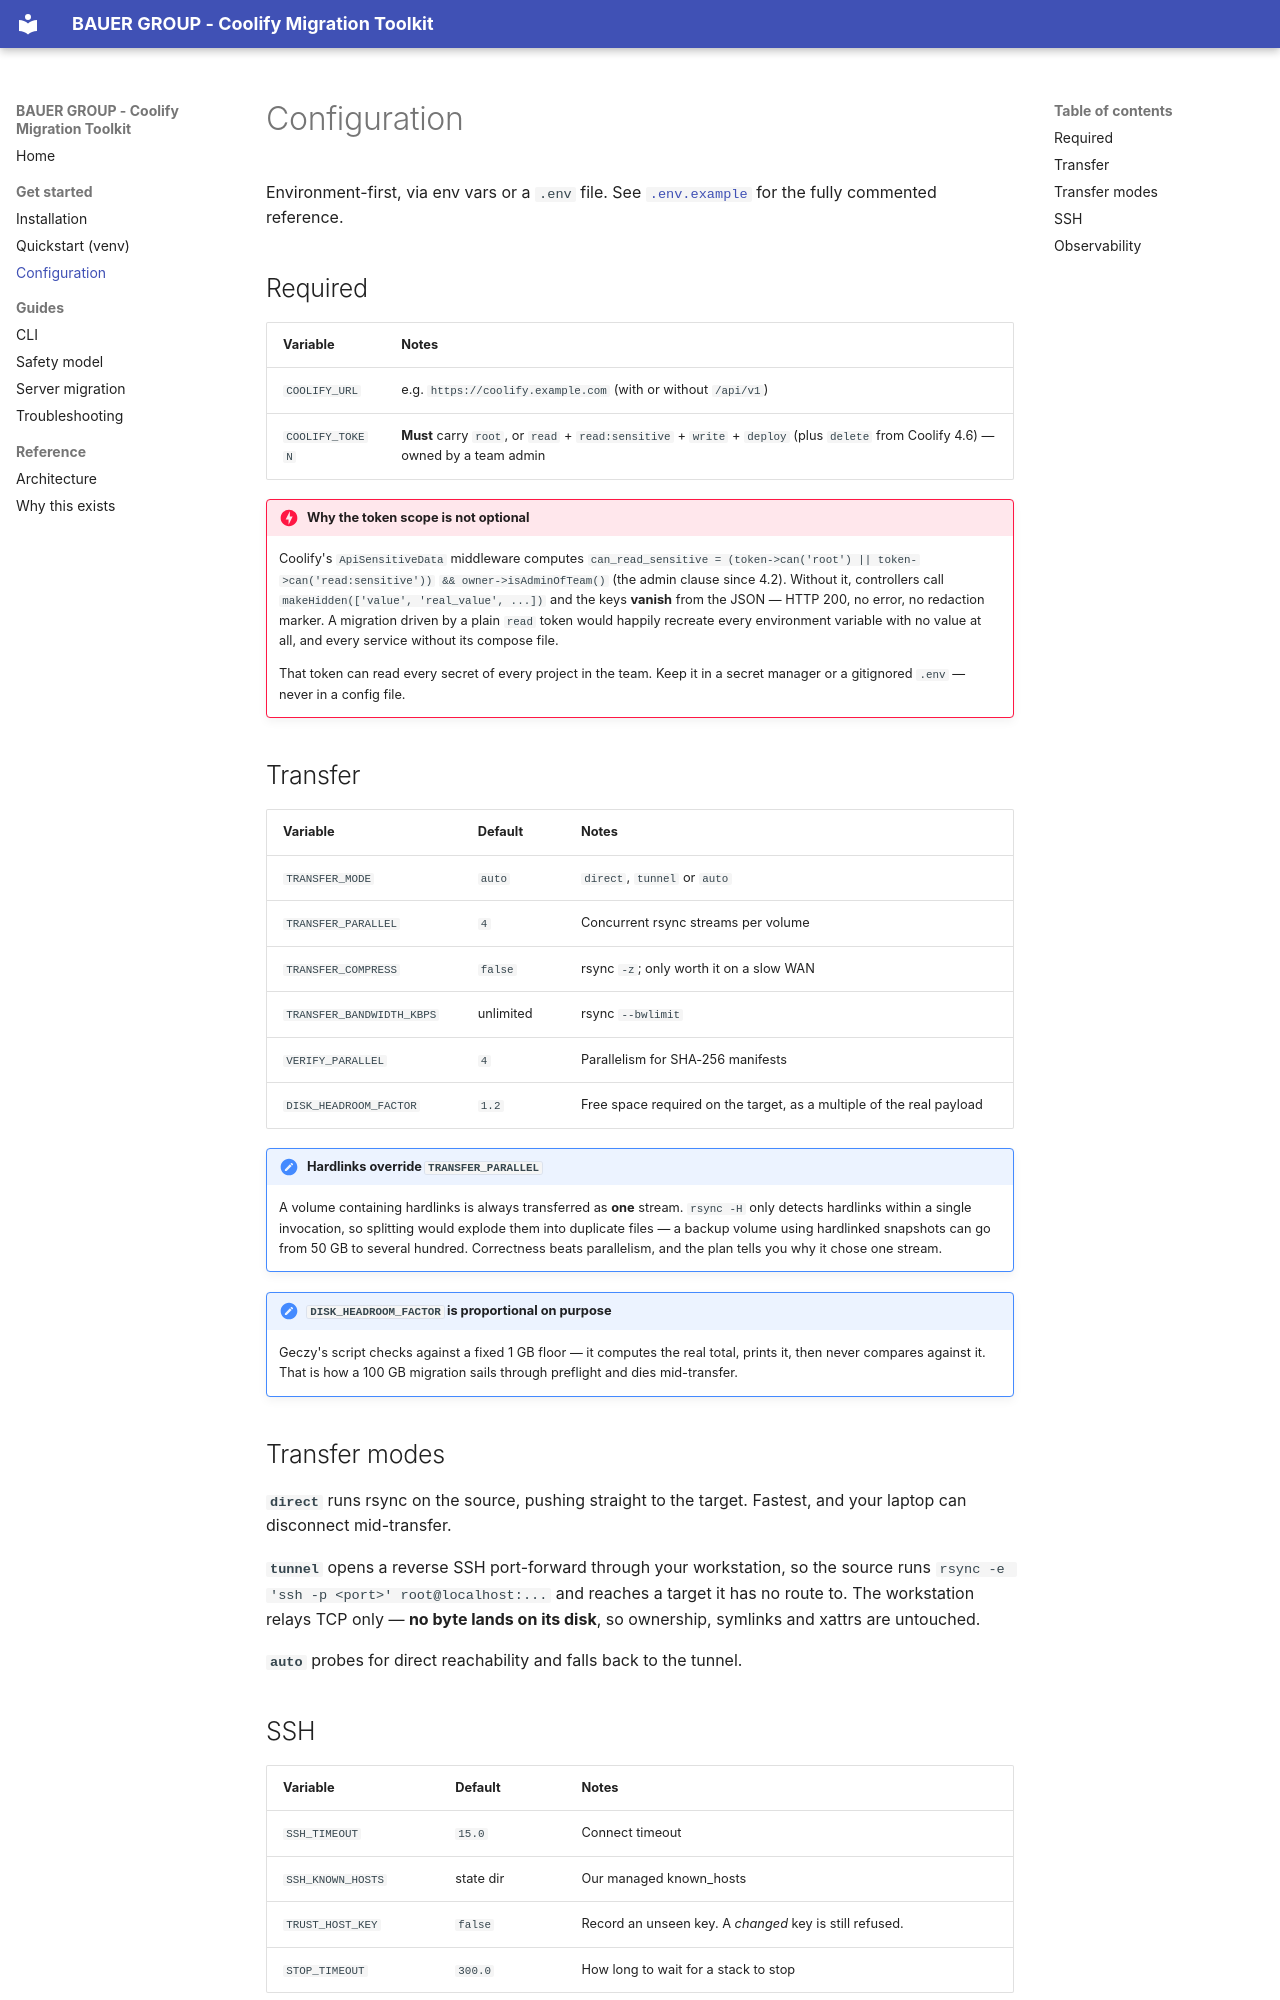

repository: bauer-group/IP-CoolifyMigration · page: configuration/index.html · generator: mkdocs

# Configuration

Environment-first, via env vars or a `.env` file. See
[`.env.example`](https://github.com/bauer-group/IP-CoolifyMigration/blob/main/.env.example)
for the fully commented reference.

## Required

| Variable | Notes |
| --- | --- |
| `COOLIFY_URL` | e.g. `https://coolify.example.com` (with or without `/api/v1`) |
| `COOLIFY_TOKEN` | **Must** carry `root`, or `read` + `read:sensitive` + `write` + `deploy` (plus `delete` from Coolify 4.6) — owned by a team admin |

!!! danger "Why the token scope is not optional"
    Coolify's `ApiSensitiveData` middleware computes
    `can_read_sensitive = (token->can('root') || token->can('read:sensitive'))`
    `&& owner->isAdminOfTeam()` (the admin clause since 4.2).
    Without it, controllers call `makeHidden(['value', 'real_value', ...])` and
    the keys **vanish** from the JSON — HTTP 200, no error, no redaction marker.
    A migration driven by a plain `read` token would happily recreate every
    environment variable with no value at all, and every service without its
    compose file.

    That token can read every secret of every project in the team. Keep it in a
    secret manager or a gitignored `.env` — never in a config file.

## Transfer

| Variable | Default | Notes |
| --- | --- | --- |
| `TRANSFER_MODE` | `auto` | `direct`, `tunnel` or `auto` |
| `TRANSFER_PARALLEL` | `4` | Concurrent rsync streams per volume |
| `TRANSFER_COMPRESS` | `false` | rsync `-z`; only worth it on a slow WAN |
| `TRANSFER_BANDWIDTH_KBPS` | unlimited | rsync `--bwlimit` |
| `VERIFY_PARALLEL` | `4` | Parallelism for SHA-256 manifests |
| `DISK_HEADROOM_FACTOR` | `1.2` | Free space required on the target, as a multiple of the real payload |

!!! note "Hardlinks override `TRANSFER_PARALLEL`"
    A volume containing hardlinks is always transferred as **one** stream.
    `rsync -H` only detects hardlinks within a single invocation, so splitting
    would explode them into duplicate files — a backup volume using hardlinked
    snapshots can go from 50 GB to several hundred. Correctness beats
    parallelism, and the plan tells you why it chose one stream.

!!! note "`DISK_HEADROOM_FACTOR` is proportional on purpose"
    Geczy's script checks against a fixed 1 GB floor — it computes the real
    total, prints it, then never compares against it. That is how a 100 GB
    migration sails through preflight and dies mid-transfer.

## Transfer modes

**`direct`** runs rsync on the source, pushing straight to the target. Fastest,
and your laptop can disconnect mid-transfer.

**`tunnel`** opens a reverse SSH port-forward through your workstation, so the
source runs `rsync -e 'ssh -p <port>' root@localhost:...` and reaches a target it
has no route to. The workstation relays TCP only — **no byte lands on its disk**,
so ownership, symlinks and xattrs are untouched.

**`auto`** probes for direct reachability and falls back to the tunnel.
